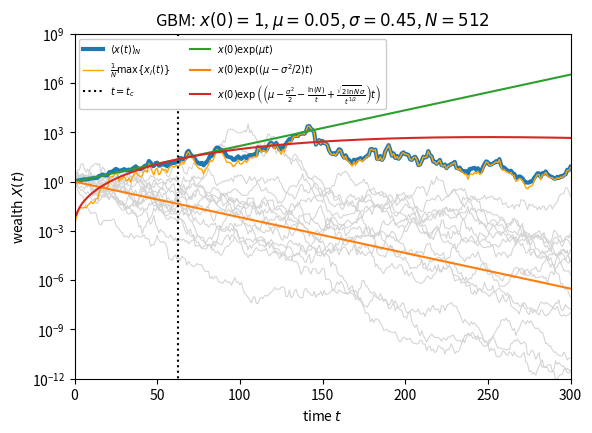

Recreate this plot in Python.
import matplotlib.pyplot as plt
import numpy as np

# Generate the data
# Set seed for reproducibility
seed = 4
np.random.seed(seed)
seed = str(seed)

# Set parameters
mu=.05
sigma=np.sqrt(0.2)
N=512
Tmax = 300
dt=1
t=np.arange(0,Tmax+dt,dt)
T=len(t)
sdt=np.sqrt(dt)

#generate Brownian motion
noise = np.random.normal(loc=(mu-0.5*sigma*sigma)*dt, scale=sigma*sdt, size=(T,N))
noise[0,:] = 0.0
Y = np.cumsum(noise, axis=0) # log wealth
X = np.exp(Y) # wealth
max_X = np.max(X, axis=1)/N
finite_ensemble_average = np.mean(X, axis=1)
ensemble_average = np.exp(mu*t)
time_average = np.exp((mu-0.5*sigma*sigma)*t)
tc = 2.0*np.log(N)/(sigma*sigma)
 
# Plot trajectories
fig, ax = plt.subplots(1,1)
ax.semilogy(t, X[:,0], color='lightgrey', linewidth=0.75) #, label="sample $x_i(t)$")
ax.semilogy(t, X[:,1:15], linewidth=0.75, color='lightgrey') # no label
ax.semilogy(t, finite_ensemble_average, label=r'$\langle x(t) \rangle_N$', linewidth=3, color='C0')
ax.semilogy(t, max_X, label=r'$\frac{1}{N}\max\left\{x_i(t)\right\}$', linewidth=1, color='orange')
ax.semilogy([tc,tc], [1E-15,1E15], color='black', linestyle=':',label="$t=t_c$")
ax.semilogy(t, ensemble_average, label=r'$x(0)\exp(\mu t)$', color='C2')
ax.semilogy(t, time_average, label=r'$x(0)\exp((\mu-\sigma^2/2) t)$', color='C1')
ax.semilogy(t[1:], np.exp((mu-sigma**2/2-np.log(N)/t[1:]+(np.sqrt(2*np.log(N))*sigma)/np.sqrt(t[1:]))*t[1:]), label=r'$x(0)\exp\left(\left(\mu-\frac{\sigma^2}{2}-\frac{\ln(N)}{t}+\frac{\sqrt{2\ln N}\sigma}{t^{1/2}}\right) t\right)$', color='C3')

# Labels, legends, etc.
ax.set_xlabel('time $t$')
ax.set_ylabel('wealth $X(t)$')
ax.set_title(rf"GBM: $x(0)=1$, $\mu={mu:.2f}$, $\sigma={sigma:.2f}$, $N={N}$")
ax.legend(loc='upper left', ncol=2, facecolor='white', framealpha=1, fontsize=7)
tlim = [0, Tmax]
ax.set_xlim(tlim)
Xlim = [1E-12, 1E9]
ax.set_ylim(Xlim)

# Apply final tweaks and save figure as pdf
ratio = 0.7
size = fig.get_size_inches()[0]
fig.set_size_inches(size, size*ratio)
plt.savefig('ginzburg.pdf', bbox_inches='tight', pad_inches=0)
plt.close()
